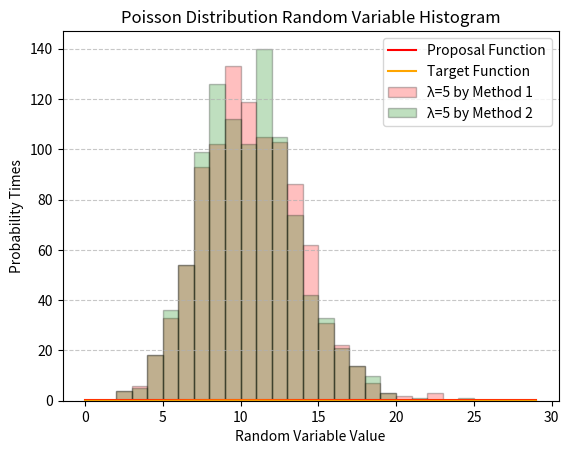

Write the Python code that produced this figure.
import random
import math
import numpy as np
import matplotlib.pyplot as plt

def generate_poisson(lambda_param):
    U = random.random()
    i = 0
    p = math.exp(-lambda_param)
    F = p
    while(U >= F):
        p = lambda_param*p/(i+1)
        F = F + p
        i = i + 1

    return i
    


def generate_poisson_rejection(lambda_param):
    while True:
       
        Y = random.randint(0, 30) 

      
        U = random.random()

      
        max = 0 
        f_Y = (lambda_param ** Y) * math.exp(-lambda_param) / math.factorial(Y)  
        for i in range(30):
            test_Y = (lambda_param ** i) * math.exp(-lambda_param) / math.factorial(i)
            if( test_Y > max):
                max = test_Y
        print(max)
        g_Y = 1 / 30 * 1.754673697678507 * 2 
        if U <= f_Y / (g_Y):
            return Y

outx = []
outy =[]

outx1 = []
outy1 =[]
lambda_param = 10


maxer = 0
for i in range(30) :
    outy1.append((lambda_param ** i) * math.exp(-lambda_param) / math.factorial(i))
    tester = (lambda_param ** i) * math.exp(-lambda_param) / math.factorial(i)
    if( tester > maxer):
        maxer = tester
print(maxer)
for i in range(30) :
    outx.append(i)
    outy.append(1/30 * 1.754673697678507 * 2 )


plt.plot(outx, outy,color='red',label= "Proposal Function" )
plt.plot(outx, outy1,color='orange',label= "Target Function")
plt.title(f'Proposal Function vs. Target Function ')
plt.xlabel('Random Variable Value')
plt.ylabel('Mean occurrence probability')
plt.legend()
plt.show()
    
outputarr = []
outputarr1 = []

for _ in range(1000):
    random_variable = generate_poisson_rejection(lambda_param)
    outputarr.append(random_variable)

for _ in range(1000):
    random_variable = generate_poisson(lambda_param)
    outputarr1.append(random_variable)

plt.hist(outputarr1, bins=range(30),  alpha=0.25, color='red', edgecolor='black', label=  f'λ={5} by Method 1')
plt.hist(outputarr, bins=range(30),  alpha=0.25, color='green', edgecolor='black', label=  f'λ={5} by Method 2')
plt.xlabel('Random Variable Value')
plt.ylabel('Probability Times')
plt.title('Poisson Distribution Random Variable Histogram')
plt.legend()
plt.grid(axis='y', linestyle='--', alpha=0.7)
plt.show()